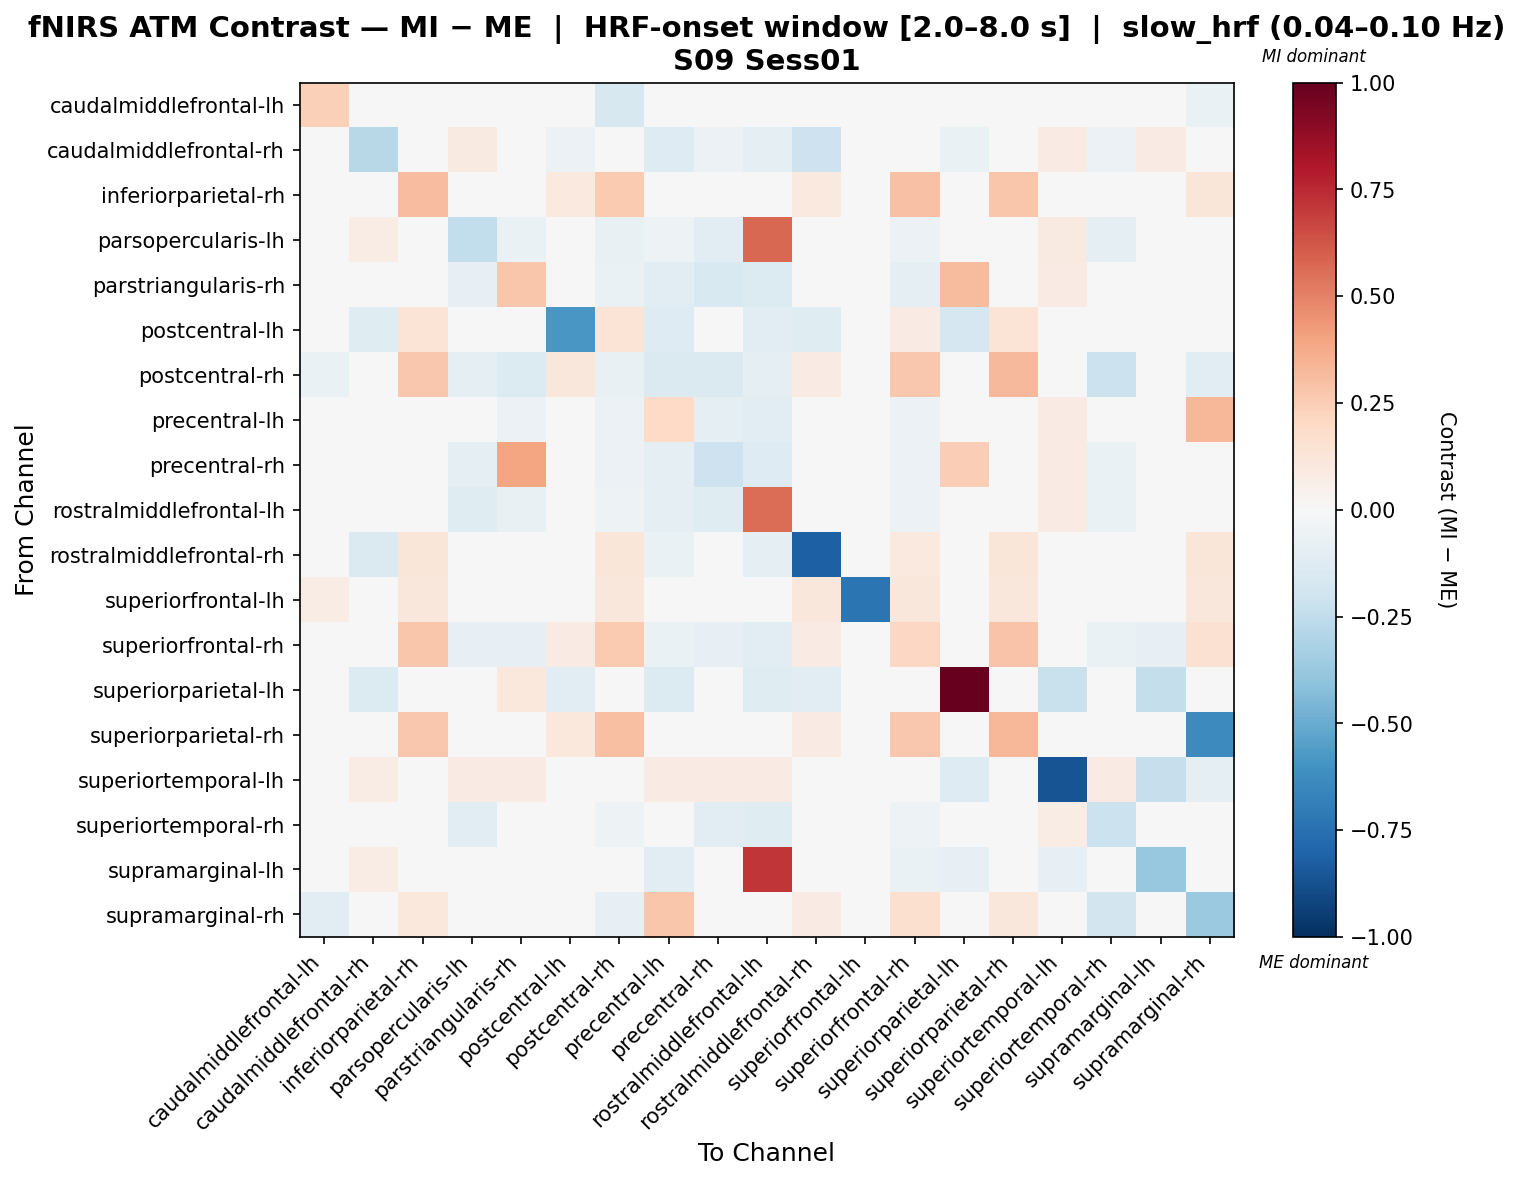

Values plotted in this chart, from the file beside it:
, caudalmiddlefrontal-lh, caudalmiddlefrontal-rh, inferiorparietal-rh, parsopercularis-lh, parstriangularis-rh, postcentral-lh, postcentral-rh, precentral-lh, precentral-rh, rostralmiddlefrontal-lh, rostralmiddlefrontal-rh, superiorfrontal-lh, superiorfrontal-rh, superiorparietal-lh, superiorparietal-rh, superiortemporal-lh, superiortemporal-rh, supramarginal-lh, supramarginal-rh
caudalmiddlefrontal-lh, 0.2351, 0.0, 0.0, 0.0, 0.0, 0.0, -0.1598, 0.0, 0.0, 0.0, 0.0, -0.009403, 0.0, 0.0, 0.0, 0.0, 0.0, 0.0, -0.06582
caudalmiddlefrontal-rh, 0.0, -0.2798, 0.0, 0.08714, -0.02168, -0.05642, 0.0, -0.1321, -0.05692, -0.08993, -0.2069, 0.0, -0.03134, -0.06269, 0.0, 0.08366, -0.05918, 0.08017, 0.0
inferiorparietal-rh, 0.0, 0.0, 0.309, 0.0, 0.0, 0.1014, 0.2635, 0.0, 0.0, 0.0, 0.09791, 0.02331, 0.295, 0.0, 0.2805, 0.0, 0.0, 0.0, 0.1212
parsopercularis-lh, 0.0, 0.07659, 0.0, -0.243, -0.06299, 0.0, -0.0746, -0.05215, -0.1114, 0.5713, -0.02253, 0.0, -0.05507, 0.0, 0.0, 0.08658, -0.09513, -0.0177, 0.0
parstriangularis-rh, 0.0, 0.0232, 0.0, -0.08498, 0.2743, 0.0, -0.06705, -0.1056, -0.1561, -0.1345, 0.0, 0.0, -0.09378, 0.3197, 0.0, 0.08452, -0.0425, -0.0172, 0.0
postcentral-lh, 0.0, -0.1189, 0.1374, 0.0, 0.0, -0.5857, 0.1374, -0.1297, 0.0, -0.1081, -0.1189, 0.0, 0.08336, -0.1694, 0.1374, -0.01081, 0.0, 0.0, 0.0
postcentral-rh, -0.0668, 0.0, 0.2704, -0.09768, -0.1332, 0.1102, -0.07657, -0.1421, -0.1421, -0.09768, 0.08202, 0.01953, 0.2665, 0.0, 0.3212, 0.0, -0.2115, 0.0, -0.1022
precentral-lh, 0.0, -0.02711, 0.0, -0.0337, -0.06094, -0.03669, -0.05475, 0.1982, -0.09945, -0.1151, -0.04892, 0.0, -0.05809, -0.03057, 0.0, 0.08452, -0.01609, -0.03505, 0.3337
precentral-rh, 0.0, 0.01001, 0.0, -0.08785, 0.3948, 0.0, -0.06121, -0.09502, -0.2032, -0.1311, -0.02356, 0.0, -0.05497, 0.2487, 0.0, 0.08544, -0.06402, -0.01798, 0.0
rostralmiddlefrontal-lh, 0.0, 0.003469, 0.0, -0.1192, -0.07097, -0.01695, -0.05025, -0.09429, -0.1177, 0.56, -0.04026, 0.0, -0.0551, -0.02119, 0.0, 0.08555, -0.06481, 0.001594, 0.0
rostralmiddlefrontal-rh, 0.0, -0.1474, 0.1205, -0.0402, 0.0, -0.0402, 0.1205, -0.06254, -0.0402, -0.0938, -0.8188, 0.02869, 0.09817, -0.04467, 0.1205, 0.0, -0.0268, -0.0402, 0.1205
superiorfrontal-lh, 0.07126, 0.0, 0.1097, 0.0, 0.0, 0.0, 0.1097, 0.0, 0.0, 0.0, 0.1097, -0.7295, 0.1097, 0.0, 0.1097, 0.0, 0.0, 0.0, 0.1097
superiorfrontal-rh, 0.0, -0.01837, 0.2799, -0.08452, -0.08452, 0.08015, 0.2612, -0.06982, -0.08452, -0.1029, 0.08077, 0.02361, 0.2031, -0.01837, 0.2823, 0.0, -0.06614, -0.08452, 0.1486
superiorparietal-lh, 0.0, -0.1356, 0.0, 0.0, 0.1066, -0.1033, 0.0, -0.1356, 0.0, -0.1221, -0.1085, 0.0, -0.04069, 1.0, 0.0, -0.2194, 0.0, -0.2413, 0.0
superiorparietal-rh, 0.0, 0.0, 0.268, 0.0, 0.0, 0.1066, 0.3031, 0.0, 0.0, 0.0, 0.08117, 0.01933, 0.2718, 0.0, 0.3338, 0.0, 0.0, 0.0, -0.6377
superiortemporal-lh, 0.0, 0.07494, 0.0, 0.08515, 0.08175, 0.0, 0.0, 0.08515, 0.08515, 0.08175, 0.0, 0.0, 0.0, -0.1326, 0.0, -0.8659, 0.08515, -0.2332, -0.09324
superiortemporal-rh, 0.0, -0.03329, 0.0, -0.1094, -0.04003, 0.0, -0.05266, -0.03729, -0.1146, -0.1246, -0.01755, 0.0, -0.05266, 0.0, 0.0, 0.07522, -0.2141, 0.001881, -0.02695
supramarginal-lh, 0.0, 0.07424, 0.0, -0.03438, 0.01453, 0.0, 0.0, -0.1109, -0.02521, 0.7111, -0.02751, 0.0, -0.0642, -0.08089, 0.0, -0.08591, 0.01148, -0.3823, 0.0
supramarginal-rh, -0.1148, 0.0, 0.106, 0.0, 0.0, 0.0, -0.08002, 0.2797, 0.0, 0.0, 0.0856, 0.02038, 0.1567, 0.0, 0.1141, -0.01022, -0.184, 0.0, -0.3735
